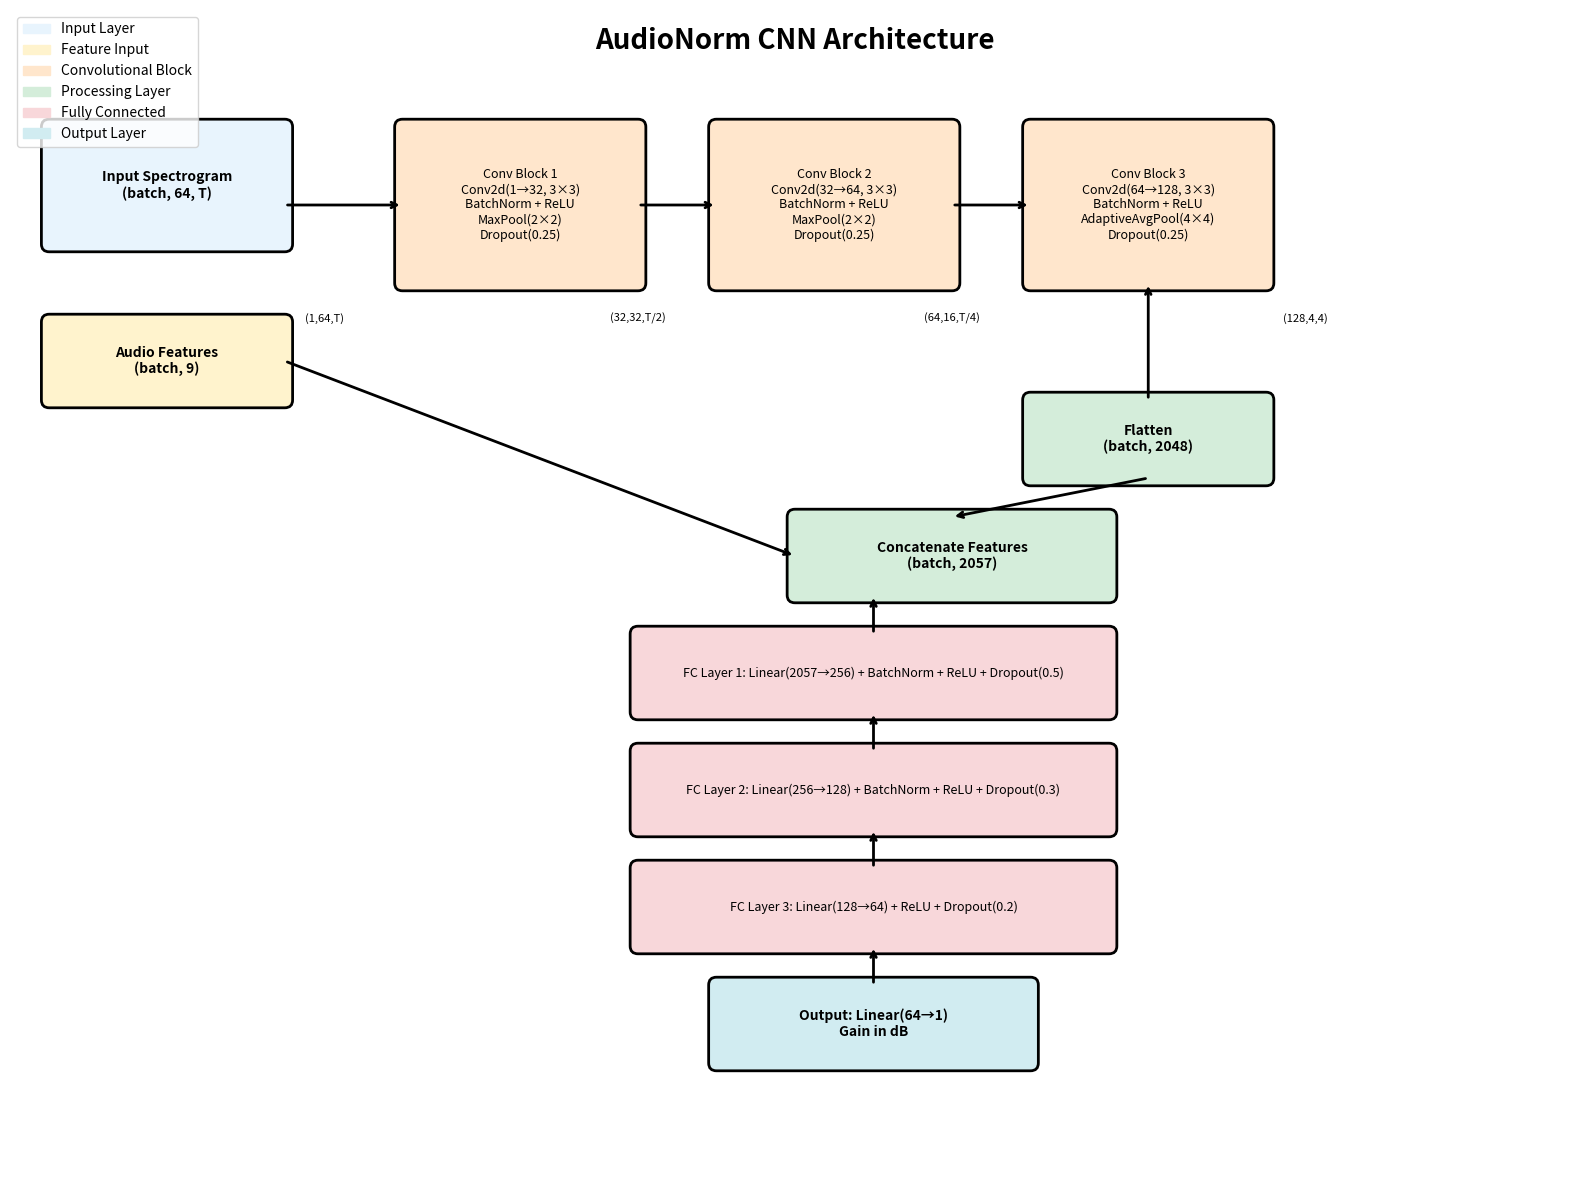

Write Python code to recreate this figure.
import matplotlib.pyplot as plt
import matplotlib.patches as patches
from matplotlib.patches import FancyBboxPatch
import numpy as np

def create_cnn_architecture_diagram():
    """
    Create a detailed visual diagram of the AudioNorm CNN architecture
    """
    fig, ax = plt.subplots(1, 1, figsize=(16, 12))
    ax.set_xlim(0, 20)
    ax.set_ylim(0, 15)
    ax.axis('off')
    
    # Title
    ax.text(10, 14.5, 'AudioNorm CNN Architecture', 
            fontsize=20, fontweight='bold', ha='center')
    
    # Color scheme
    colors = {
        'input': '#E8F4FD',
        'conv': '#FFE6CC', 
        'pool': '#D4EDDA',
        'fc': '#F8D7DA',
        'output': '#D1ECF1',
        'feature': '#FFF3CD'
    }
    
    # Input layer
    input_box = FancyBboxPatch((0.5, 12), 3, 1.5, 
                               boxstyle="round,pad=0.1", 
                               facecolor=colors['input'], 
                               edgecolor='black', linewidth=2)
    ax.add_patch(input_box)
    ax.text(2, 12.75, 'Input Spectrogram\n(batch, 64, T)', 
            ha='center', va='center', fontsize=10, fontweight='bold')
    
    # Additional features input
    feature_box = FancyBboxPatch((0.5, 10), 3, 1, 
                                 boxstyle="round,pad=0.1", 
                                 facecolor=colors['feature'], 
                                 edgecolor='black', linewidth=2)
    ax.add_patch(feature_box)
    ax.text(2, 10.5, 'Audio Features\n(batch, 9)', 
            ha='center', va='center', fontsize=10, fontweight='bold')
    
    # Conv Block 1
    conv1_box = FancyBboxPatch((5, 11.5), 3, 2, 
                               boxstyle="round,pad=0.1", 
                               facecolor=colors['conv'], 
                               edgecolor='black', linewidth=2)
    ax.add_patch(conv1_box)
    ax.text(6.5, 12.5, 'Conv Block 1\nConv2d(1→32, 3×3)\nBatchNorm + ReLU\nMaxPool(2×2)\nDropout(0.25)', 
            ha='center', va='center', fontsize=9)
    
    # Conv Block 2
    conv2_box = FancyBboxPatch((9, 11.5), 3, 2, 
                               boxstyle="round,pad=0.1", 
                               facecolor=colors['conv'], 
                               edgecolor='black', linewidth=2)
    ax.add_patch(conv2_box)
    ax.text(10.5, 12.5, 'Conv Block 2\nConv2d(32→64, 3×3)\nBatchNorm + ReLU\nMaxPool(2×2)\nDropout(0.25)', 
            ha='center', va='center', fontsize=9)
    
    # Conv Block 3
    conv3_box = FancyBboxPatch((13, 11.5), 3, 2, 
                               boxstyle="round,pad=0.1", 
                               facecolor=colors['conv'], 
                               edgecolor='black', linewidth=2)
    ax.add_patch(conv3_box)
    ax.text(14.5, 12.5, 'Conv Block 3\nConv2d(64→128, 3×3)\nBatchNorm + ReLU\nAdaptiveAvgPool(4×4)\nDropout(0.25)', 
            ha='center', va='center', fontsize=9)
    
    # Flatten layer
    flatten_box = FancyBboxPatch((13, 9), 3, 1, 
                                 boxstyle="round,pad=0.1", 
                                 facecolor=colors['pool'], 
                                 edgecolor='black', linewidth=2)
    ax.add_patch(flatten_box)
    ax.text(14.5, 9.5, 'Flatten\n(batch, 2048)', 
            ha='center', va='center', fontsize=10, fontweight='bold')
    
    # Concatenation
    concat_box = FancyBboxPatch((10, 7.5), 4, 1, 
                                boxstyle="round,pad=0.1", 
                                facecolor=colors['pool'], 
                                edgecolor='black', linewidth=2)
    ax.add_patch(concat_box)
    ax.text(12, 8, 'Concatenate Features\n(batch, 2057)', 
            ha='center', va='center', fontsize=10, fontweight='bold')
    
    # FC Layer 1
    fc1_box = FancyBboxPatch((8, 6), 6, 1, 
                             boxstyle="round,pad=0.1", 
                             facecolor=colors['fc'], 
                             edgecolor='black', linewidth=2)
    ax.add_patch(fc1_box)
    ax.text(11, 6.5, 'FC Layer 1: Linear(2057→256) + BatchNorm + ReLU + Dropout(0.5)', 
            ha='center', va='center', fontsize=9)
    
    # FC Layer 2
    fc2_box = FancyBboxPatch((8, 4.5), 6, 1, 
                             boxstyle="round,pad=0.1", 
                             facecolor=colors['fc'], 
                             edgecolor='black', linewidth=2)
    ax.add_patch(fc2_box)
    ax.text(11, 5, 'FC Layer 2: Linear(256→128) + BatchNorm + ReLU + Dropout(0.3)', 
            ha='center', va='center', fontsize=9)
    
    # FC Layer 3
    fc3_box = FancyBboxPatch((8, 3), 6, 1, 
                             boxstyle="round,pad=0.1", 
                             facecolor=colors['fc'], 
                             edgecolor='black', linewidth=2)
    ax.add_patch(fc3_box)
    ax.text(11, 3.5, 'FC Layer 3: Linear(128→64) + ReLU + Dropout(0.2)', 
            ha='center', va='center', fontsize=9)
    
    # Output layer
    output_box = FancyBboxPatch((9, 1.5), 4, 1, 
                                boxstyle="round,pad=0.1", 
                                facecolor=colors['output'], 
                                edgecolor='black', linewidth=2)
    ax.add_patch(output_box)
    ax.text(11, 2, 'Output: Linear(64→1)\nGain in dB', 
            ha='center', va='center', fontsize=10, fontweight='bold')
    
    # Arrows
    arrow_props = dict(arrowstyle='->', lw=2, color='black')
    
    # Main flow arrows
    ax.annotate('', xy=(5, 12.5), xytext=(3.5, 12.5), arrowprops=arrow_props)
    ax.annotate('', xy=(9, 12.5), xytext=(8, 12.5), arrowprops=arrow_props)
    ax.annotate('', xy=(13, 12.5), xytext=(12, 12.5), arrowprops=arrow_props)
    ax.annotate('', xy=(14.5, 11.5), xytext=(14.5, 10), arrowprops=arrow_props)
    
    # Feature concatenation arrows
    ax.annotate('', xy=(10, 8), xytext=(3.5, 10.5), arrowprops=arrow_props)
    ax.annotate('', xy=(12, 8.5), xytext=(14.5, 9), arrowprops=arrow_props)
    
    # FC layer arrows
    ax.annotate('', xy=(11, 7.5), xytext=(11, 7), arrowprops=arrow_props)
    ax.annotate('', xy=(11, 6), xytext=(11, 5.5), arrowprops=arrow_props)
    ax.annotate('', xy=(11, 4.5), xytext=(11, 4), arrowprops=arrow_props)
    ax.annotate('', xy=(11, 3), xytext=(11, 2.5), arrowprops=arrow_props)
    
    # Add dimension annotations
    ax.text(4, 11, '(1,64,T)', ha='center', fontsize=8, style='italic')
    ax.text(8, 11, '(32,32,T/2)', ha='center', fontsize=8, style='italic')
    ax.text(12, 11, '(64,16,T/4)', ha='center', fontsize=8, style='italic')
    ax.text(16.5, 11, '(128,4,4)', ha='center', fontsize=8, style='italic')
    
    # Legend
    legend_elements = [
        patches.Patch(color=colors['input'], label='Input Layer'),
        patches.Patch(color=colors['feature'], label='Feature Input'),
        patches.Patch(color=colors['conv'], label='Convolutional Block'),
        patches.Patch(color=colors['pool'], label='Processing Layer'),
        patches.Patch(color=colors['fc'], label='Fully Connected'),
        patches.Patch(color=colors['output'], label='Output Layer')
    ]
    ax.legend(handles=legend_elements, loc='upper left', bbox_to_anchor=(0, 1))
    
    plt.tight_layout()
    return fig

# Create and save the diagram
if __name__ == "__main__":
    fig = create_cnn_architecture_diagram()
    
    # Save the figure
    plt.savefig('AudioNorm_CNN_Architecture.png', dpi=300, bbox_inches='tight', 
                facecolor='white', edgecolor='none')
    plt.savefig('AudioNorm_CNN_Architecture.pdf', bbox_inches='tight', 
                facecolor='white', edgecolor='none')
    
    print("✅ Architecture diagrams saved:")
    print("   📊 AudioNorm_CNN_Architecture.png")
    print("   📄 AudioNorm_CNN_Architecture.pdf")
    
    plt.show()
